Labelled photos from "dataset", an image-classification folder in Sahil2564/AquaFish. The possible labels are: arowana, crowntail betta, flowerhorn, guppy, halfmoon betta, oscar, ryukin goldfish.

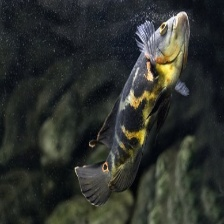
Label: oscar

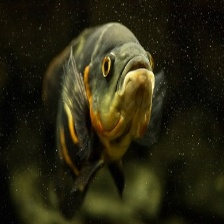
Label: oscar

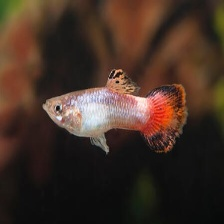
Label: guppy

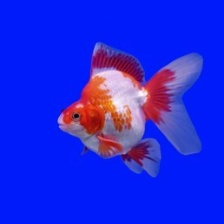
Label: ryukin goldfish

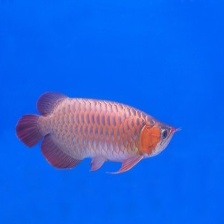
Label: arowana

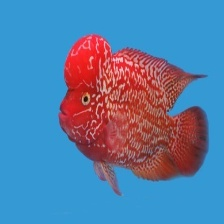
Label: flowerhorn
